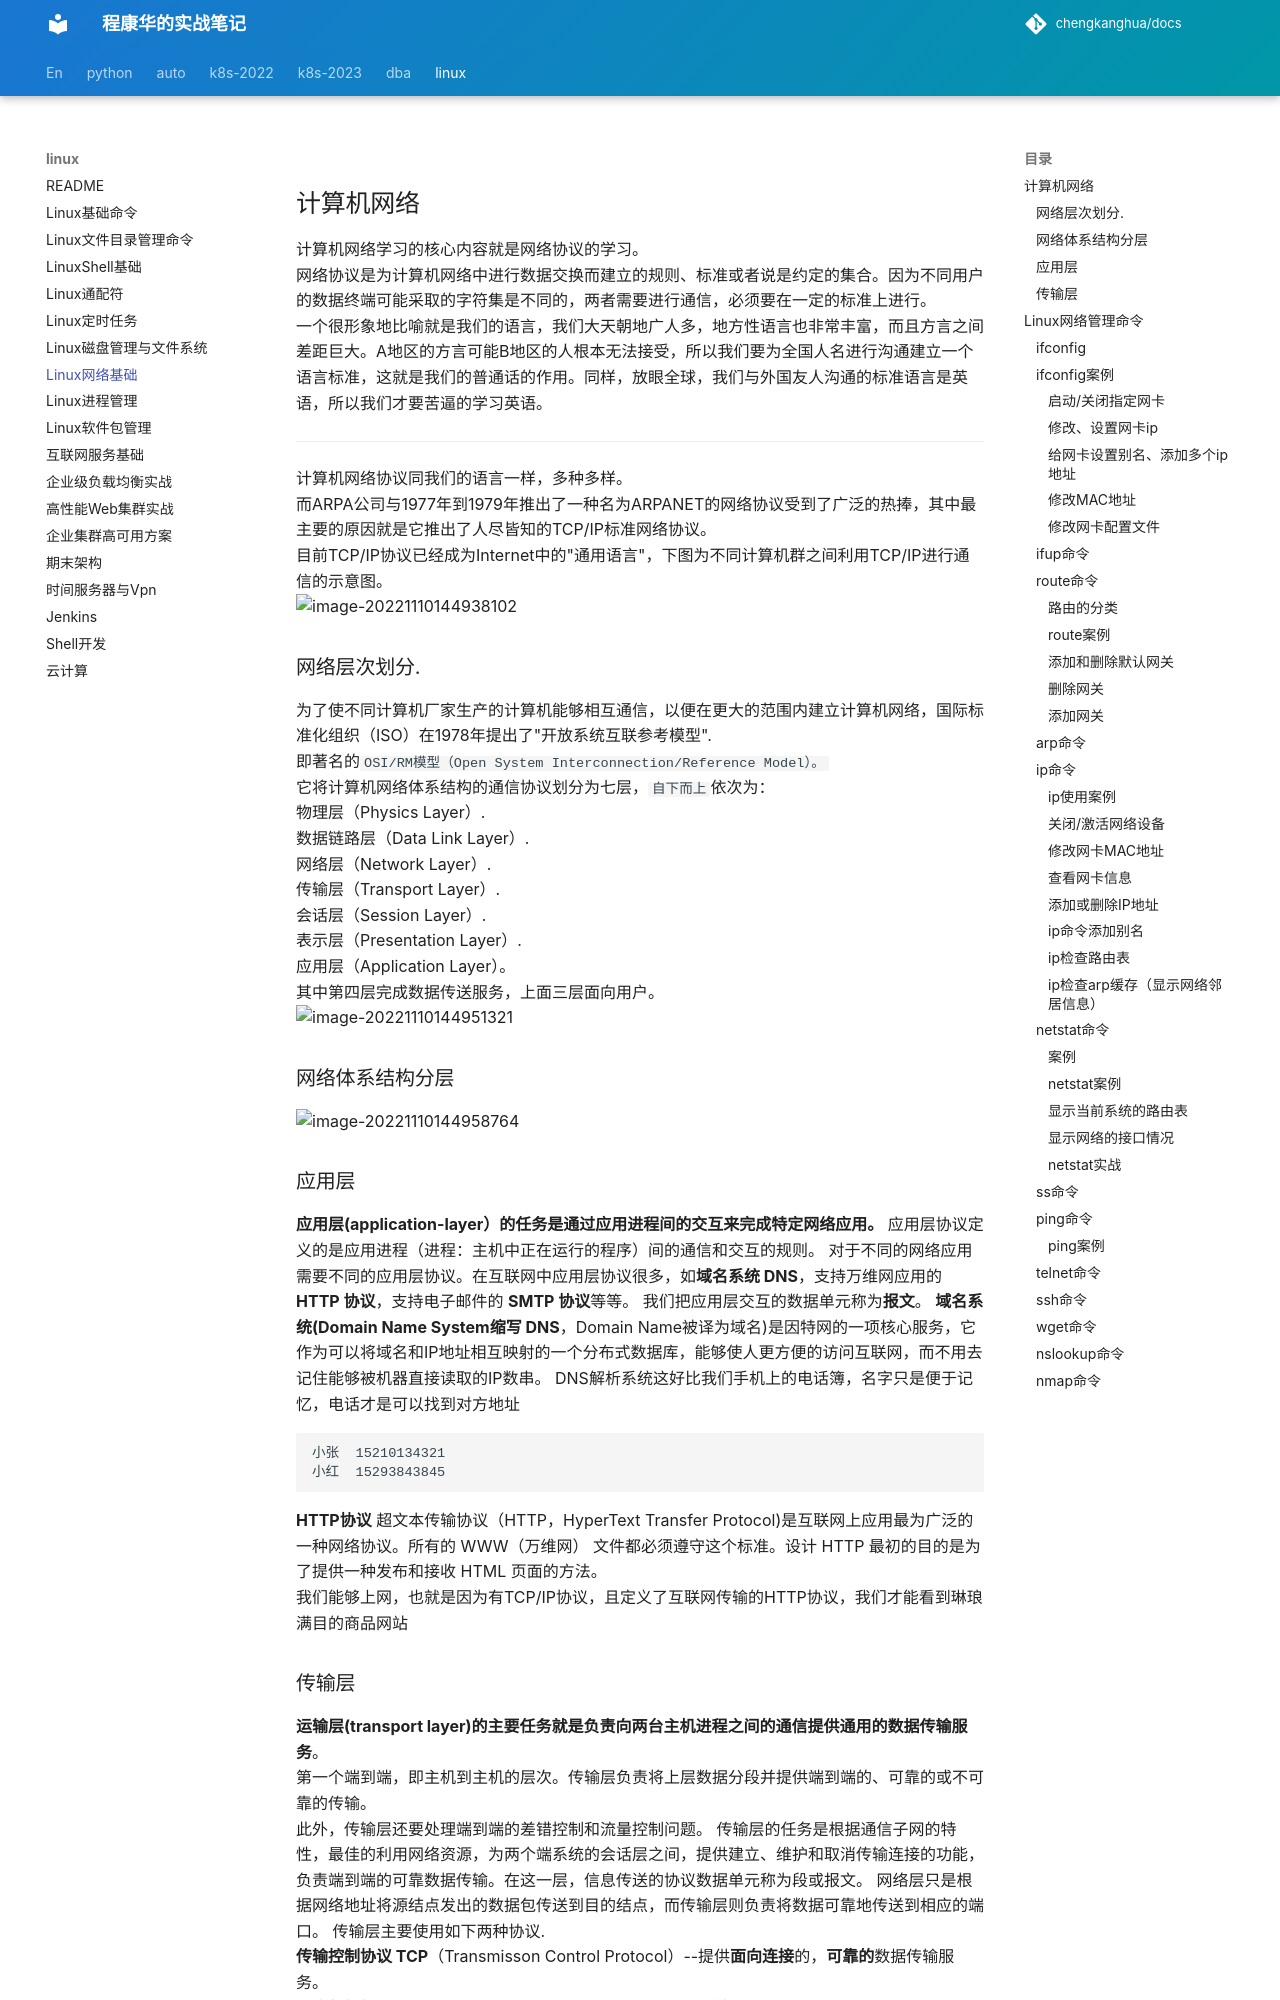

repository: chengkanghua/docs · page: linux/Linux网络基础.html · generator: mkdocs

## 计算机网络

计算机网络学习的核心内容就是网络协议的学习。  
网络协议是为计算机网络中进行数据交换而建立的规则、标准或者说是约定的集合。因为不同用户的数据终端可能采取的字符集是不同的，两者需要进行通信，必须要在一定的标准上进行。  
一个很形象地比喻就是我们的语言，我们大天朝地广人多，地方性语言也非常丰富，而且方言之间差距巨大。A地区的方言可能B地区的人根本无法接受，所以我们要为全国人名进行沟通建立一个语言标准，这就是我们的普通话的作用。同样，放眼全球，我们与外国友人沟通的标准语言是英语，所以我们才要苦逼的学习英语。  

---

计算机网络协议同我们的语言一样，多种多样。  
而ARPA公司与1977年到1979年推出了一种名为ARPANET的网络协议受到了广泛的热捧，其中最主要的原因就是它推出了人尽皆知的TCP/IP标准网络协议。  
目前TCP/IP协议已经成为Internet中的"通用语言"，下图为不同计算机群之间利用TCP/IP进行通信的示意图。  
![image-20221110144938102](Linux网络基础.assets/image-20221110144938102.png)

### 网络层次划分. 

为了使不同计算机厂家生产的计算机能够相互通信，以便在更大的范围内建立计算机网络，国际标准化组织（ISO）在1978年提出了"开放系统互联参考模型".  
即著名的`OSI/RM模型（Open System Interconnection/Reference Model）。`   
它将计算机网络体系结构的通信协议划分为七层，`自下而上`依次为：   
物理层（Physics Layer）.  
数据链路层（Data Link Layer）.  
网络层（Network Layer）.   
传输层（Transport Layer）.   
会话层（Session Layer）.   
表示层（Presentation Layer）.  
应用层（Application Layer）。   
其中第四层完成数据传送服务，上面三层面向用户。   
![image-20221110144951321](Linux网络基础.assets/image-20221110144951321.png)

### 网络体系结构分层
![image-20221110144958764](Linux网络基础.assets/image-20221110144958764.png)
### 应用层
**应用层(application-layer）的任务是通过应用进程间的交互来完成特定网络应用。**
应用层协议定义的是应用进程（进程：主机中正在运行的程序）间的通信和交互的规则。
对于不同的网络应用需要不同的应用层协议。在互联网中应用层协议很多，如**域名系统 DNS**，支持万维网应用的 **HTTP 协议**，支持电子邮件的 **SMTP 协议**等等。
我们把应用层交互的数据单元称为**报文**。
**域名系统(Domain Name System缩写 DNS**，Domain Name被译为域名)是因特网的一项核心服务，它作为可以将域名和IP地址相互映射的一个分布式数据库，能够使人更方便的访问互联网，而不用去记住能够被机器直接读取的IP数串。
DNS解析系统这好比我们手机上的电话簿，名字只是便于记忆，电话才是可以找到对方地址
```
小张  15210134321
小红  15293843845
```
**HTTP协议**
超文本传输协议（HTTP，HyperText Transfer Protocol)是互联网上应用最为广泛的一种网络协议。所有的 WWW（万维网） 文件都必须遵守这个标准。设计 HTTP 最初的目的是为了提供一种发布和接收 HTML 页面的方法。   
我们能够上网，也就是因为有TCP/IP协议，且定义了互联网传输的HTTP协议，我们才能看到琳琅满目的商品网站

### 传输层
**运输层(transport layer)的主要任务就是负责向两台主机进程之间的通信提供通用的数据传输服务**。   
第一个端到端，即主机到主机的层次。传输层负责将上层数据分段并提供端到端的、可靠的或不可靠的传输。   
此外，传输层还要处理端到端的差错控制和流量控制问题。 传输层的任务是根据通信子网的特性，最佳的利用网络资源，为两个端系统的会话层之间，提供建立、维护和取消传输连接的功能，负责端到端的可靠数据传输。在这一层，信息传送的协议数据单元称为段或报文。 网络层只是根据网络地址将源结点发出的数据包传送到目的结点，而传输层则负责将数据可靠地传送到相应的端口。
传输层主要使用如下两种协议.  
**传输控制协议 TCP**（Transmisson Control Protocol）--提供**面向连接**的，**可靠的**数据传输服务。   
**用户数据协议 UDP**（User Datagram Protocol）--提供**无连接**的，尽最大努力的数据传输服务（**不保证数据传输的可靠性**）。  

```
UDP 是无连接的；
UDP 使用尽最大努力交付，即不保证可靠交付，因此主机不需要维持复杂的链接状态（这里面有许多参数）；
UDP 是面向报文的；
UDP 没有拥塞控制，因此网络出现拥塞不会使源主机的发送速率降低（对实时应用很有用，如 直播，实时视频会议等）；
UDP 支持一对一、一对多、多对一和多对多的交互通信；
UDP 的首部开销小，只有8个字节，比TCP的20个字节的首部要短。
```
```
TCP 是面向连接的。（就好像打电话一样，通话前需要先拨号建立连接，通话结束后要挂机释放连接）；
每一条 TCP 连接只能有两个端点，每一条TCP连接只能是点对点的（一对一）；
TCP 提供可靠交付的服务。通过TCP连接传送的数据，无差错、不丢失、不重复、并且按序到达；
TCP 提供全双工通信。TCP 允许通信双方的应用进程在任何时候都能发送数据。
TCP 连接的两端都设有发送缓存和接收缓存，用来临时存放双方通信的数据；
面向字节流。TCP 中的“流”（Stream）指的是流入进程或从进程流出的字节序列。“面向字节流”的含义是：虽然应用程序和 TCP 的交互是一次
```

# Linux网络管理命令
